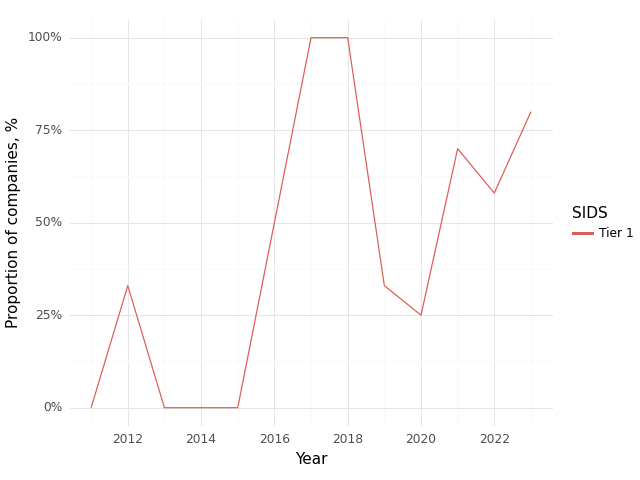

The table this chart was drawn from, first rows:
, Year, SIDS, Climate, Health, Intersection
0, 2011, Tier 1, 1.0, 1.0, 0.0
1, 2012, Tier 1, 0.67, 1.0, 0.33
2, 2013, Tier 1, 0.0, 0.75, 0.0
3, 2014, Tier 1, 0.5, 0.5, 0.0
4, 2015, Tier 1, 0.0, 1.0, 0.0
5, 2017, Tier 1, 1.0, 1.0, 1.0
6, 2018, Tier 1, 1.0, 1.0, 1.0
7, 2019, Tier 1, 1.0, 1.0, 0.33
8, 2020, Tier 1, 0.75, 1.0, 0.25
9, 2021, Tier 1, 0.9, 1.0, 0.7
10, 2022, Tier 1, 0.67, 0.92, 0.58
11, 2023, Tier 1, 1.0, 1.0, 0.8
